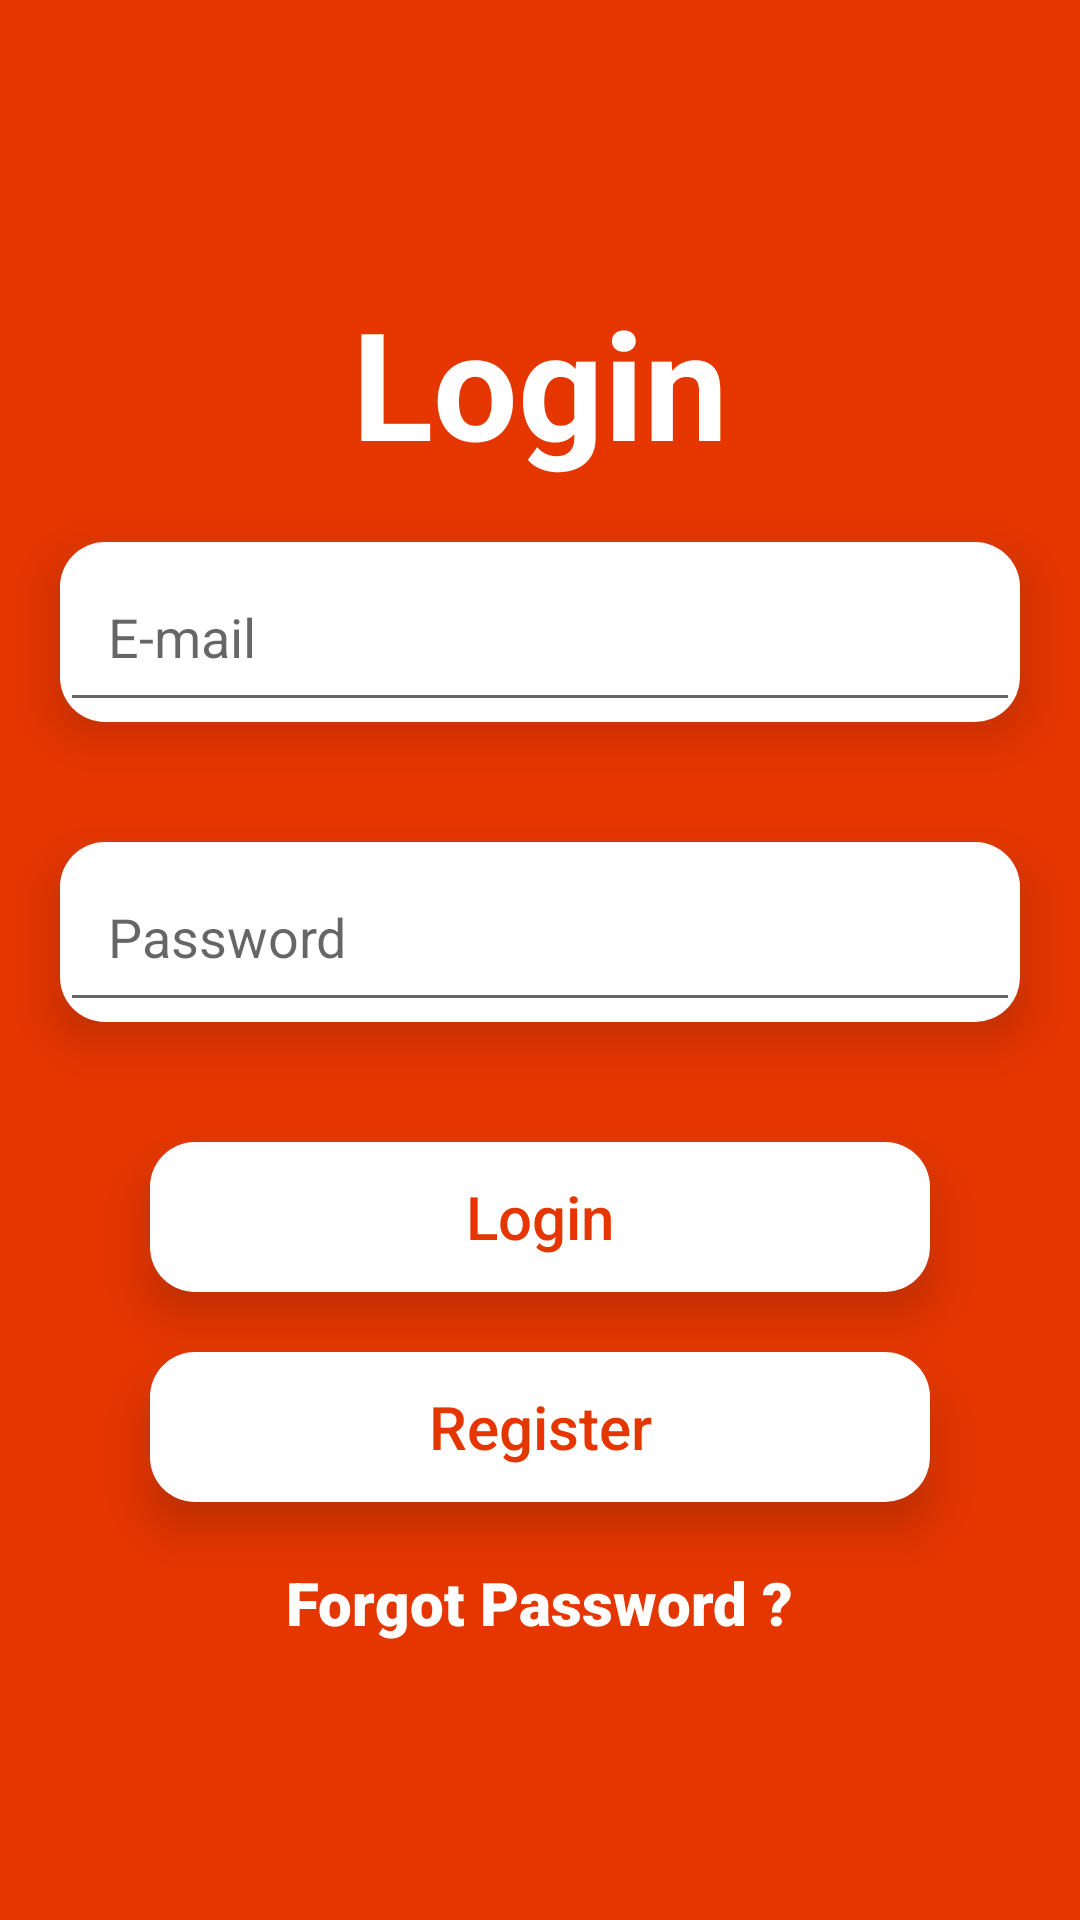

Android layout source for this screen:
<!-- AndroidManifest.xml: application theme Theme.LicentaAndroid -->
<!-- res/layout/activity_login.xml -->
<?xml version="1.0" encoding="utf-8"?>
<RelativeLayout xmlns:android="http://schemas.android.com/apk/res/android"
    xmlns:app="http://schemas.android.com/apk/res-auto"
    xmlns:tools="http://schemas.android.com/tools"
    android:layout_width="match_parent"
    android:layout_height="match_parent"
    android:background="@color/colorPrimaryDark"
    tools:context=".Activities.LoginActivity">

    <LinearLayout
        android:layout_width="match_parent"
        android:layout_height="wrap_content"
        android:orientation="vertical"
        android:layout_centerVertical="true">

        <TextView
            android:id="@+id/Login"
            android:layout_width="match_parent"
            android:layout_height="wrap_content"
            android:layout_marginTop="22dp"
            android:text="Login"
            android:gravity="center"
            android:textSize="50dp"
            android:textStyle="bold"
            android:textColor="@color/colorPrimary" />

        <FrameLayout

            android:layout_width="match_parent"
            android:layout_height="60dp"
            android:background="@drawable/white_boarder"
            android:elevation="10dp"
            android:layout_margin="20dp"
            android:outlineAmbientShadowColor="@android:color/darker_gray"
            tools:targetApi="p">

            <EditText
                android:id="@+id/Email"
                android:layout_width="match_parent"
                android:layout_height="60dp"
                android:hint="E-mail"
                android:paddingLeft="16dp"
                android:paddingRight="16dp"
                app:layout_constraintLeft_toLeftOf="parent"
                app:layout_constraintRight_toRightOf="parent"
                app:layout_constraintTop_toBottomOf="@+id/Login"

                />
        </FrameLayout>

        <FrameLayout
            android:layout_width="match_parent"
            android:layout_height="60dp"
            android:background="@drawable/white_boarder"
            android:elevation="10dp"
            android:layout_margin="20dp"
            android:outlineAmbientShadowColor="@android:color/darker_gray"
            tools:targetApi="p">

            <EditText
                android:id="@+id/Password"
                android:layout_width="match_parent"
                android:layout_height="60dp"
                android:ems="10"
                android:hint="Password"
                android:inputType="textPassword"
                android:paddingLeft="16dp"
                android:paddingRight="16dp"
                app:layout_constraintLeft_toLeftOf="parent"
                app:layout_constraintRight_toRightOf="parent"
                app:layout_constraintTop_toBottomOf="@+id/Email" />
        </FrameLayout>


        <FrameLayout
            android:layout_width="match_parent"
            android:layout_height="50dp"
            android:layout_marginTop="20dp"
            android:layout_marginLeft="50dp"
            android:layout_marginRight="50dp"
            android:elevation="10dp"
            android:outlineAmbientShadowColor="@android:color/darker_gray"
            android:background="@drawable/white_boarder"
            tools:targetApi="p"
            app:layout_constraintLeft_toLeftOf="parent"
            app:layout_constraintRight_toRightOf="parent"
            app:layout_constraintTop_toBottomOf="@+id/Password">

            <Button
                android:layout_width="match_parent"
                android:layout_height="match_parent"
                android:text="Login"
                android:textColor="@color/colorPrimaryDark"
                android:textAllCaps="false"
                android:id="@+id/login"
                android:textSize="20sp"
                android:background="?attr/selectableItemBackground" />
        </FrameLayout>

        <FrameLayout
            android:layout_width="match_parent"
            android:layout_height="50dp"
            android:layout_marginTop="20dp"
            android:layout_marginLeft="50dp"
            android:layout_marginRight="50dp"
            android:elevation="10dp"
            android:outlineAmbientShadowColor="@android:color/darker_gray"
            android:background="@drawable/white_boarder"
            tools:targetApi="p"
            app:layout_constraintLeft_toLeftOf="parent"
            app:layout_constraintRight_toRightOf="parent"
            app:layout_constraintTop_toBottomOf="@+id/login">

            <Button
                android:layout_width="match_parent"
                android:layout_height="match_parent"
                android:text="Register"
                android:textColor="@color/colorPrimaryDark"
                android:textAllCaps="false"
                android:id="@+id/register"
                android:textSize="20sp"
                android:background="?attr/selectableItemBackground" />
        </FrameLayout>

        <TextView
            android:id="@+id/forgotPassword"
            android:layout_width="wrap_content"
            android:layout_height="match_parent"
            android:text="Forgot Password ?"
            android:textSize="20sp"
            android:textStyle="bold"
            android:fontFamily="sans-serif-black"
            app:layout_constraintLeft_toLeftOf="parent"
            app:layout_constraintTop_toBottomOf="@+id/signIn"
            android:layout_gravity="center"
            android:textColor="@color/colorPrimary"
            android:layout_margin="20sp" />

        <ProgressBar
            android:id="@+id/progressbar"
            android:layout_height="wrap_content"
            android:layout_width="wrap_content"
            android:layout_centerInParent="true"
            android:visibility="gone"
            tools:ignore="MissingConstraints"
            app:layout_constraintTop_toTopOf="parent"
            app:layout_constraintRight_toRightOf="parent"
            app:layout_constraintLeft_toLeftOf="parent"
            app:layout_constraintBottom_toBottomOf="parent" />

    </LinearLayout>

</RelativeLayout>
<!-- resources referenced by this layout -->
<resources>
  <color name="colorPrimary">#FFFFFFFF</color>
  <color name="colorPrimaryDark">#E63600</color>
  <!-- drawable white_boarder (drawable) -->
  <?xml version="1.0" encoding="utf-8"?>
  <layer-list xmlns:android="http://schemas.android.com/apk/res/android">
      <item>
          <shape android:shape="rectangle">
              <solid android:color="@color/colorPrimary" />
              <corners android:radius="15dp" />
          </shape>
      </item>
  </layer-list>
  <style name="Theme.LicentaAndroid" parent="Theme.MaterialComponents.DayNight.NoActionBar">
          
          <item name="colorAccent">@color/colorAccent</item>
          <item name="colorPrimaryDark">@color/colorPrimaryDark</item>
          <item name="colorPrimary">@color/colorPrimary</item>
          
          <item name="android:statusBarColor" tools:targetApi="l">?attr/colorPrimaryVariant</item>
          
      </style>
  <color name="colorAccent">#FFFF</color>
</resources>
